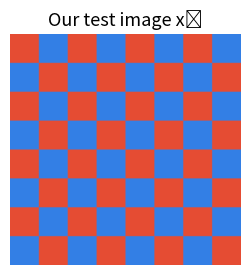
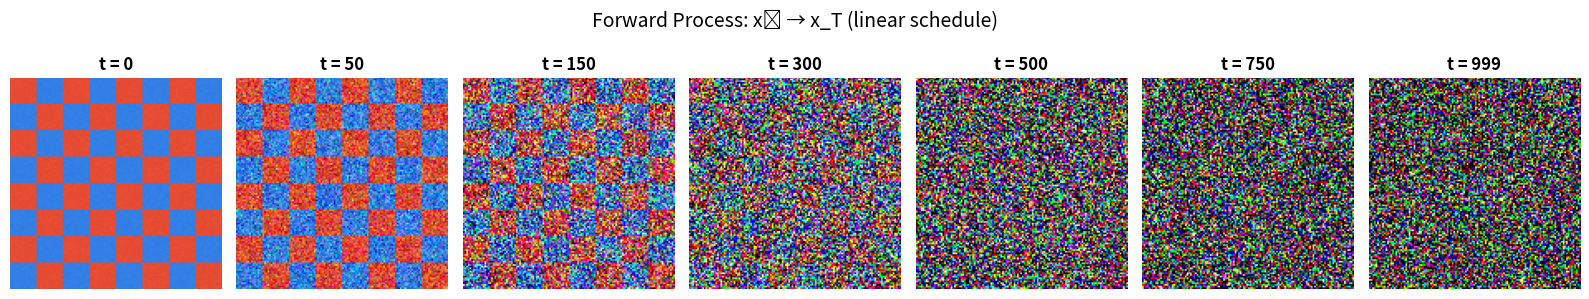
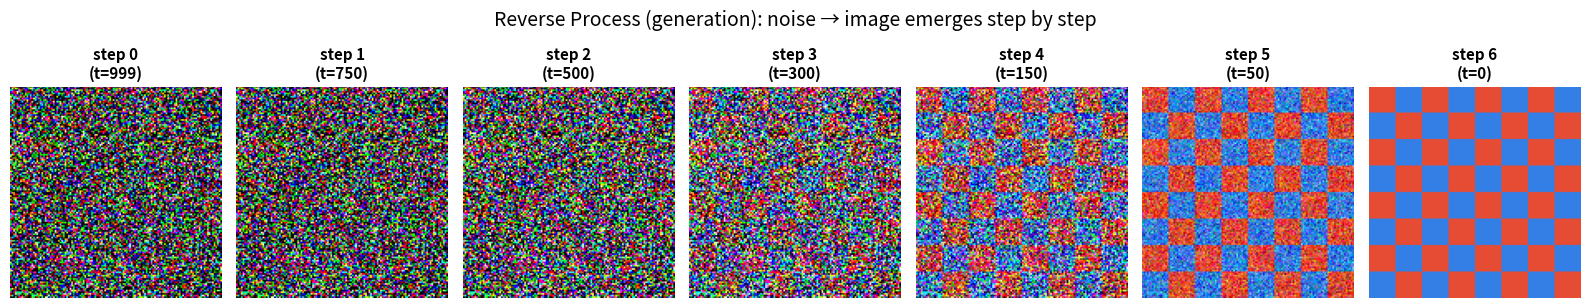
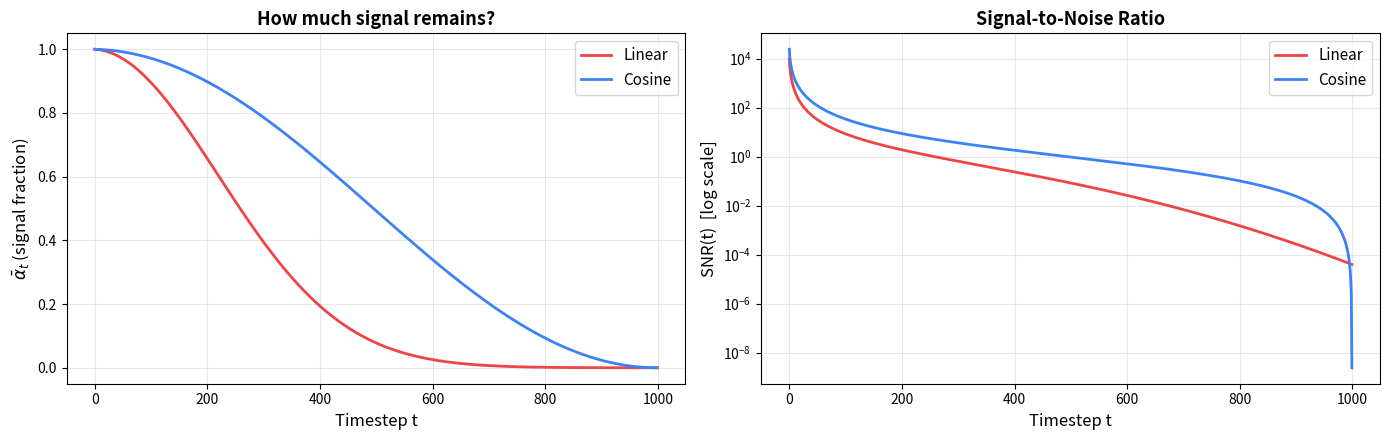
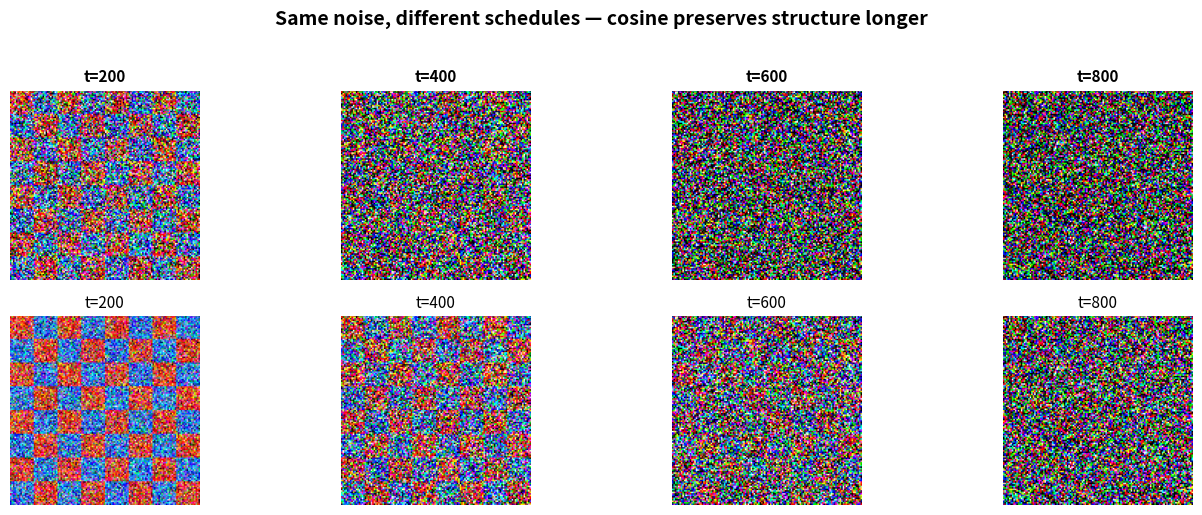

Generate these figures, in order, with matplotlib:
# %% [markdown]
# # Tutorial: DDPM Forward Process & Noise Schedules
# 
# **Course:** STAT 9100 — Denoising Diffusion Probabilistic Models  
# **Author:** Mengyan Jing  
# **Prerequisites:** `pip install numpy matplotlib`
# 
# ---
# 
# ## What You'll Learn
# 
# 1. How the DDPM **forward process** destroys an image with noise
# 2. The **closed-form shortcut** for jumping to any noise level
# 3. How the **noise schedule** (linear vs cosine) affects the process
# 4. How to read the **Signal-to-Noise Ratio (SNR)** curves
# 5. What the **reverse process** (generation) looks like conceptually
#
# After this tutorial, you'll be ready to do the homework,
# which asks you to implement a new schedule and explore further.
#
# ---

# %% [markdown]
# ## Part 1: Background — The Key Equation
#
# The DDPM forward process adds Gaussian noise to data over $T$ steps.
# The key insight is a **closed-form shortcut** — we can jump directly 
# from clean data $x_0$ to any noise level $t$ without stepping through 
# all intermediate steps:
#
# $$x_t = \sqrt{\bar{\alpha}_t} \cdot x_0 + \sqrt{1 - \bar{\alpha}_t} \cdot \varepsilon, \quad \varepsilon \sim \mathcal{N}(0, I)$$
#
# Where:
# - $\bar{\alpha}_t = \prod_{s=1}^{t}(1 - \beta_s)$ — cumulative product of the schedule
# - $\sqrt{\bar{\alpha}_t}$ — controls how much **original signal** remains
# - $\sqrt{1 - \bar{\alpha}_t}$ — controls how much **noise** is present
# - $\text{SNR}(t) = \frac{\bar{\alpha}_t}{1 - \bar{\alpha}_t}$ — the Signal-to-Noise Ratio
#
# Let's implement this step by step.

# %%
# ── Imports ──
import numpy as np
import matplotlib.pyplot as plt

print("Setup complete!")

# %% [markdown]
# ## Part 2: Create a Test Image
#
# We'll use a colorful checkerboard pattern as our test image.
# In a real DDPM, this would be a photo (face, cat, etc.), but 
# a checkerboard lets us clearly see how noise destroys structure.

# %%
def make_test_image(size=128):
    """Creates a colorful 8x8 checkerboard image.
    
    Returns: numpy array, shape (size, size, 3), values in [0, 1]
    """
    block = size // 8
    img = np.zeros((size, size, 3), dtype=np.float32)
    for i in range(8):
        for j in range(8):
            if (i + j) % 2 == 0:
                img[i*block:(i+1)*block, j*block:(j+1)*block] = [0.9, 0.3, 0.2]  # red-orange
            else:
                img[i*block:(i+1)*block, j*block:(j+1)*block] = [0.2, 0.5, 0.9]  # blue
    return img

# Display it
x0 = make_test_image()
plt.figure(figsize=(3, 3))
plt.imshow(x0)
plt.title("Our test image x₀", fontsize=13)
plt.axis("off")
plt.show()
print(f"Image shape: {x0.shape}, pixel range: [{x0.min():.1f}, {x0.max():.1f}]")

# %% [markdown]
# ## Part 3: Define the Noise Schedules
#
# The noise schedule $\{\beta_t\}_{t=1}^{T}$ controls how quickly 
# we add noise. From the schedule, we derive $\bar{\alpha}_t$, 
# which tells us the total signal remaining at step $t$.
#
# We'll implement two schedules from the papers:
# - **Linear** (Ho et al. 2020): $\beta_t$ increases linearly from $10^{-4}$ to $0.02$
# - **Cosine** (Nichol & Dhariwal 2021): designed so $\bar{\alpha}_t$ follows a cosine curve

# %%
def linear_schedule(T=1000):
    """Linear beta schedule from Ho et al. (2020).
    
    betas go from 1e-4 to 2e-2 linearly.
    Returns alpha_bar: 1D array of length T.
    """
    betas = np.linspace(1e-4, 2e-2, T, dtype=np.float64)
    alphas = 1.0 - betas
    alpha_bar = np.cumprod(alphas)
    return alpha_bar


def cosine_schedule(T=1000):
    """Cosine schedule from Nichol & Dhariwal (2021).
    
    Designed so alpha_bar follows a cosine curve,
    providing smoother noise transitions.
    Returns alpha_bar: 1D array of length T.
    """
    s = 0.008  # small offset to avoid beta being too small near t=0
    steps = np.arange(T + 1, dtype=np.float64)
    f = np.cos(((steps / T) + s) / (1 + s) * np.pi / 2) ** 2
    ab = f / f[0]       # normalize so alpha_bar[0] ≈ 1
    ab = ab[1:]          # length T, for t = 1..T
    # derive betas and clip to avoid numerical issues
    betas = 1 - ab / np.concatenate([[1.0], ab[:-1]])
    betas = np.clip(betas, 0, 0.999)
    alpha_bar = np.cumprod(1 - betas)
    return alpha_bar


# Quick check: both should be length 1000, starting near 1 and ending near 0
ab_lin = linear_schedule(1000)
ab_cos = cosine_schedule(1000)
print(f"Linear:  alpha_bar[0]={ab_lin[0]:.6f}, alpha_bar[999]={ab_lin[999]:.8f}")
print(f"Cosine:  alpha_bar[0]={ab_cos[0]:.6f}, alpha_bar[999]={ab_cos[999]:.8f}")

# %% [markdown]
# ## Part 4: The Forward Process Function
#
# This is the core function — it implements the closed-form equation:
# $$x_t = \sqrt{\bar{\alpha}_t} \cdot x_0 + \sqrt{1 - \bar{\alpha}_t} \cdot \varepsilon$$
#
# Notice how simple it is: just a weighted sum of the clean image and random noise.

# %%
def q_sample(x0, t, alpha_bar):
    """Forward process: sample x_t given x_0.
    
    This is the ONLY function needed for the forward process.
    No iterative stepping — we jump directly to timestep t.
    
    Args:
        x0:        clean image, shape (H, W, 3), values in [0, 1]
        t:         integer timestep (0-indexed)
        alpha_bar: 1D array of cumulative products, length T
    
    Returns:
        noisy image x_t, clipped to [0, 1] for display
    """
    eps = np.random.randn(*x0.shape)                          # ε ~ N(0, I)
    signal_part = np.sqrt(alpha_bar[t]) * x0                  # √ᾱ_t · x₀
    noise_part  = np.sqrt(1 - alpha_bar[t]) * eps             # √(1-ᾱ_t) · ε
    xt = signal_part + noise_part                              # x_t
    return xt.clip(0, 1)  # clip for valid pixel display

# %% [markdown]
# ## Part 5: Demo 1 — Watch Diffusion Destroy an Image
#
# Let's apply the forward process at several timesteps to see 
# how the image progressively gets noisier.

# %%
np.random.seed(42)
x0 = make_test_image()
T = 1000
alpha_bar = linear_schedule(T)

timesteps = [0, 50, 150, 300, 500, 750, 999]

fig, axes = plt.subplots(1, len(timesteps), figsize=(16, 3))
for ax, t in zip(axes, timesteps):
    xt = q_sample(x0, t, alpha_bar)
    ax.imshow(xt)
    ax.set_title(f"t = {t}", fontsize=12, fontweight='bold')
    ax.axis("off")

fig.suptitle("Forward Process: x₀ → x_T (linear schedule)", fontsize=14, y=1.02)
plt.tight_layout()
plt.show()

# %% [markdown]
# **What to notice:**
# - At $t=0$: clean image, no noise
# - At $t=50$: barely noticeable change (SNR is still very high)
# - At $t=300$: colors fading, edges blurring
# - At $t=500$: mostly noise, structure barely visible
# - At $t=999$: pure noise — completely destroyed
#
# The model's job is to learn to **reverse** this process.

# %% [markdown]
# ## Part 6: Demo 2 — Reverse Process (Generation)
#
# Now let's show what generation looks like: structure **emerging**
# from pure noise. In a real DDPM, a trained neural network would
# denoise step by step. Here we simulate the visual effect by showing
# the same image at decreasing noise levels.

# %%
np.random.seed(42)
x0 = make_test_image()
alpha_bar = linear_schedule(1000)

# Show timesteps in REVERSE order: noise → clean
timesteps_reverse = [999, 750, 500, 300, 150, 50, 0]

fig, axes = plt.subplots(1, len(timesteps_reverse), figsize=(16, 3))
for idx, (ax, t) in enumerate(zip(axes, timesteps_reverse)):
    if t == 0:
        xt = x0.copy()
    else:
        np.random.seed(42)  # same noise for consistency
        eps = np.random.randn(*x0.shape)
        xt = (np.sqrt(alpha_bar[t]) * x0 + np.sqrt(1 - alpha_bar[t]) * eps).clip(0, 1)
    ax.imshow(xt)
    ax.set_title(f"step {idx}\n(t={t})", fontsize=11, fontweight='bold')
    ax.axis("off")

fig.suptitle("Reverse Process (generation): noise → image emerges step by step",
             fontsize=14, y=1.05)
plt.tight_layout()
plt.show()

# %% [markdown]
# **What to notice:**
# - Step 0: pure random noise — no structure at all
# - Steps 1–3: vague blobs of color start appearing
# - Steps 4–5: edges and checkerboard pattern become clear
# - Step 6: fully clean, sharp image
#
# In a real DDPM, the neural network has **never seen** the target image.
# It generates a **brand new** image by iteratively denoising pure noise.
# The structure emerges because the network has learned the statistics 
# of the training data.

# %% [markdown]
# ## Part 7: Demo 3 — Why the Noise Schedule Matters
#
# Not all schedules are created equal. Let's compare the **linear**
# schedule (Ho et al. 2020) with the **cosine** schedule (Nichol & 
# Dhariwal 2021) by plotting $\bar{\alpha}_t$ and $\text{SNR}(t)$.

# %%
def compute_snr(alpha_bar):
    """Signal-to-Noise Ratio: SNR(t) = ᾱ_t / (1 - ᾱ_t)"""
    return alpha_bar / (1 - alpha_bar + 1e-12)

T = 1000
ab_lin = linear_schedule(T)
ab_cos = cosine_schedule(T)

snr_lin = compute_snr(ab_lin)
snr_cos = compute_snr(ab_cos)

fig, axes = plt.subplots(1, 2, figsize=(14, 4.5))

# Left: alpha_bar curves
axes[0].plot(ab_lin, label="Linear", linewidth=2, color="#ef4444")
axes[0].plot(ab_cos, label="Cosine", linewidth=2, color="#3b82f6")
axes[0].set_xlabel("Timestep t", fontsize=12)
axes[0].set_ylabel("$\\bar{\\alpha}_t$ (signal fraction)", fontsize=12)
axes[0].set_title("How much signal remains?", fontsize=13, fontweight='bold')
axes[0].legend(fontsize=11)
axes[0].grid(alpha=0.3)

# Right: SNR curves (log scale)
axes[1].plot(snr_lin, label="Linear", linewidth=2, color="#ef4444")
axes[1].plot(snr_cos, label="Cosine", linewidth=2, color="#3b82f6")
axes[1].set_yscale("log")
axes[1].set_xlabel("Timestep t", fontsize=12)
axes[1].set_ylabel("SNR(t)  [log scale]", fontsize=12)
axes[1].set_title("Signal-to-Noise Ratio", fontsize=13, fontweight='bold')
axes[1].legend(fontsize=11)
axes[1].grid(alpha=0.3)

plt.tight_layout()
plt.show()

# %% [markdown]
# **Key observations:**
# - **Linear** (red): $\bar{\alpha}_t$ drops to ~0 by step 750. 
#   The last 25% of timesteps are wasted — just shuffling pure noise.
# - **Cosine** (blue): $\bar{\alpha}_t$ decreases gradually across 
#   all 1000 steps. Every timestep does useful work.
# - The **SNR plot** (right) shows this on a log scale: cosine 
#   provides a much smoother transition from high SNR to low SNR.
#
# This is why Nichol & Dhariwal's cosine schedule produces better 
# images, especially at lower resolutions (32×32, 64×64).

# %% [markdown]
# ## Part 8: Visual Comparison — Linear vs Cosine Side by Side
#
# Let's see the difference visually: same image, same noise,
# different schedules.

# %%
np.random.seed(123)
x0 = make_test_image()
T = 1000
ab_lin = linear_schedule(T)
ab_cos = cosine_schedule(T)

def q_sample_with_schedule(x0, t, ab):
    """Same as q_sample but takes any alpha_bar array."""
    eps = np.random.randn(*x0.shape)
    return (np.sqrt(ab[t]) * x0 + np.sqrt(1 - ab[t]) * eps).clip(0, 1)

compare_t = [200, 400, 600, 800]
fig, axes = plt.subplots(2, len(compare_t), figsize=(14, 5))

for col, t in enumerate(compare_t):
    np.random.seed(col)  # same noise for fair comparison
    img_lin = q_sample_with_schedule(x0, t, ab_lin)
    np.random.seed(col)  # reset seed — exact same noise
    img_cos = q_sample_with_schedule(x0, t, ab_cos)

    axes[0, col].imshow(img_lin)
    axes[0, col].set_title(f"t={t}", fontsize=11, fontweight='bold')
    axes[0, col].axis("off")

    axes[1, col].imshow(img_cos)
    axes[1, col].set_title(f"t={t}", fontsize=11)
    axes[1, col].axis("off")

axes[0, 0].set_ylabel("Linear", fontsize=12, fontweight='bold', rotation=0, labelpad=50)
axes[1, 0].set_ylabel("Cosine", fontsize=12, fontweight='bold', rotation=0, labelpad=50)
fig.suptitle("Same noise, different schedules — cosine preserves structure longer",
             fontsize=14, fontweight='bold', y=1.02)
plt.tight_layout()
plt.show()

# %% [markdown]
# **What to notice:**
# - At $t=400$: Linear is almost pure noise; Cosine still shows 
#   clear checkerboard structure
# - At $t=600$: Linear is completely destroyed; Cosine still has 
#   some visible pattern
# - This means the cosine schedule gives the neural network more 
#   "useful" denoising work at each timestep

# %% [markdown]
# ## Part 9: Key Functions Summary
#
# Here's a summary of all the functions we built. These same 
# functions appear in the **homework starter code** (`hw_starter.py`),
# so you're already familiar with them!
#
# | Function | What it does |
# |----------|-------------|
# | `make_test_image()` | Creates a colored checkerboard |
# | `linear_schedule(T)` | Returns $\bar{\alpha}_t$ for linear schedule |
# | `cosine_schedule(T)` | Returns $\bar{\alpha}_t$ for cosine schedule |
# | `q_sample(x0, t, alpha_bar)` | Forward process: adds noise to get $x_t$ |
# | `compute_snr(alpha_bar)` | Computes $\text{SNR}(t) = \frac{\bar{\alpha}_t}{1-\bar{\alpha}_t}$ |
#
# ## Connection to the Homework
#
# In the homework, you will:
# 1. **Implement a new schedule** (sqrt) using the same pattern as above
# 2. **Visualize** and compare your schedule against linear and cosine
# 3. **Explore** how the number of total steps $T$ affects the schedule
# 4. **Answer conceptual questions** about the training loss and consistency models
#
# The homework starter code (`hw_starter.py`) reuses the exact same 
# helper functions from this tutorial, so everything should feel familiar.

# %% [markdown]
# ## Part 10: Quick Recap — The Full DDPM Pipeline
#
# What we covered in this tutorial is **Step 1** (Forward Process) of the 
# DDPM pipeline. Here's how it fits into the bigger picture:
#
# ```
# TRAINING:
#   1. Take clean image x₀ from dataset
#   2. Pick random timestep t ~ Uniform(1, T)
#   3. Add noise: x_t = √ᾱ_t · x₀ + √(1-ᾱ_t) · ε     ← THIS TUTORIAL
#   4. Network predicts noise: ε̂ = ε_θ(x_t, t)
#   5. Loss = ||ε - ε̂||²  (MSE)
#
# GENERATION (sampling):
#   1. Start from pure noise x_T ~ N(0, I)
#   2. For t = T down to 1:
#        Use ε_θ(x_t, t) to compute x_{t-1}
#   3. Return x₀ (generated image!)
# ```
#
# The forward process (Step 3) is what we implemented here. 
# It requires **no training** — it's pure math. The neural network 
# only appears in Steps 4-5 (training) and Step 2 of generation.
#
# ---
# 
# **End of tutorial.** Now try the homework! 🎉
